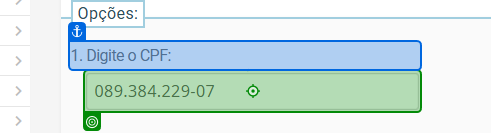
Task: Estrutura Empresarial Robótica
Workflow: validarDados

Step 1: type "[currentQueueItem.SpecificContent("cpfCliente").ToString]" into '1. Digite o CPF'

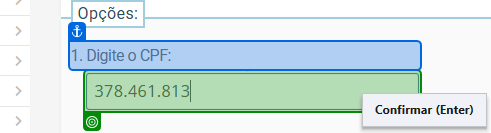
Step 2: type "[currentQueueItem.SpecificContent("cpfCliente").ToString]" into '1. Digite o CPF'

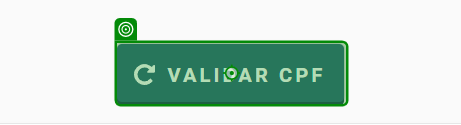
Step 3: click on 'Validar CPF(1)'

Step 4: get-text from 'Resposta' (no picture)

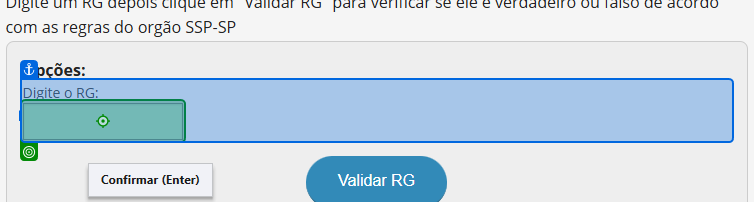
Step 5 [else]: type "[currentQueueItem.SpecificContent("rgCliente").ToString]" into 'Digite o RG'

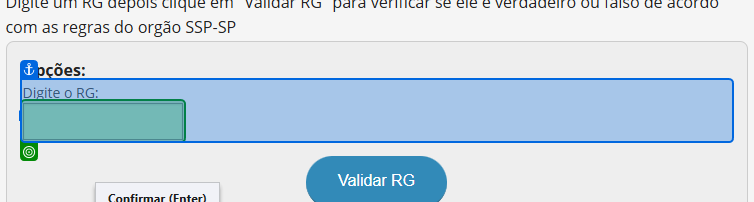
Step 6: type "[currentQueueItem.SpecificContent("rgCliente").ToString]" into 'Digite o RG'

Step 7: click on 'Validar RG(1)' (no picture)

Step 8: get-text from 'Resposta' (no picture)

Step 9: click on 'Validador de RENAVAM' (no picture)

Step 10: type "[currentQueueItem.SpecificContent("renavamCarro").ToString]" into 'Digite a RENAVAM' (no picture)

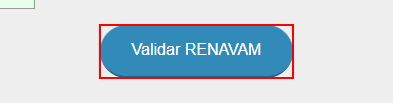
Step 11: click on the text box 'bt_validar'

Step 12: click on 'Validar RENAVAM' (no picture)

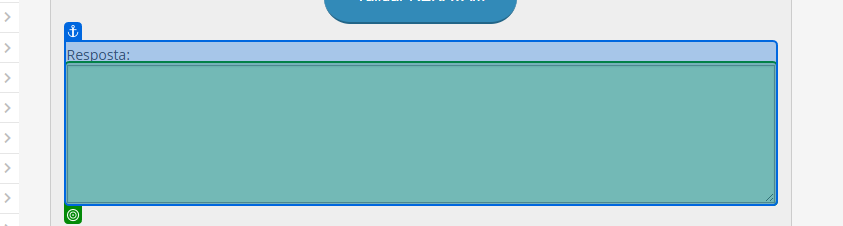
Step 13: get-text from 'Resposta'